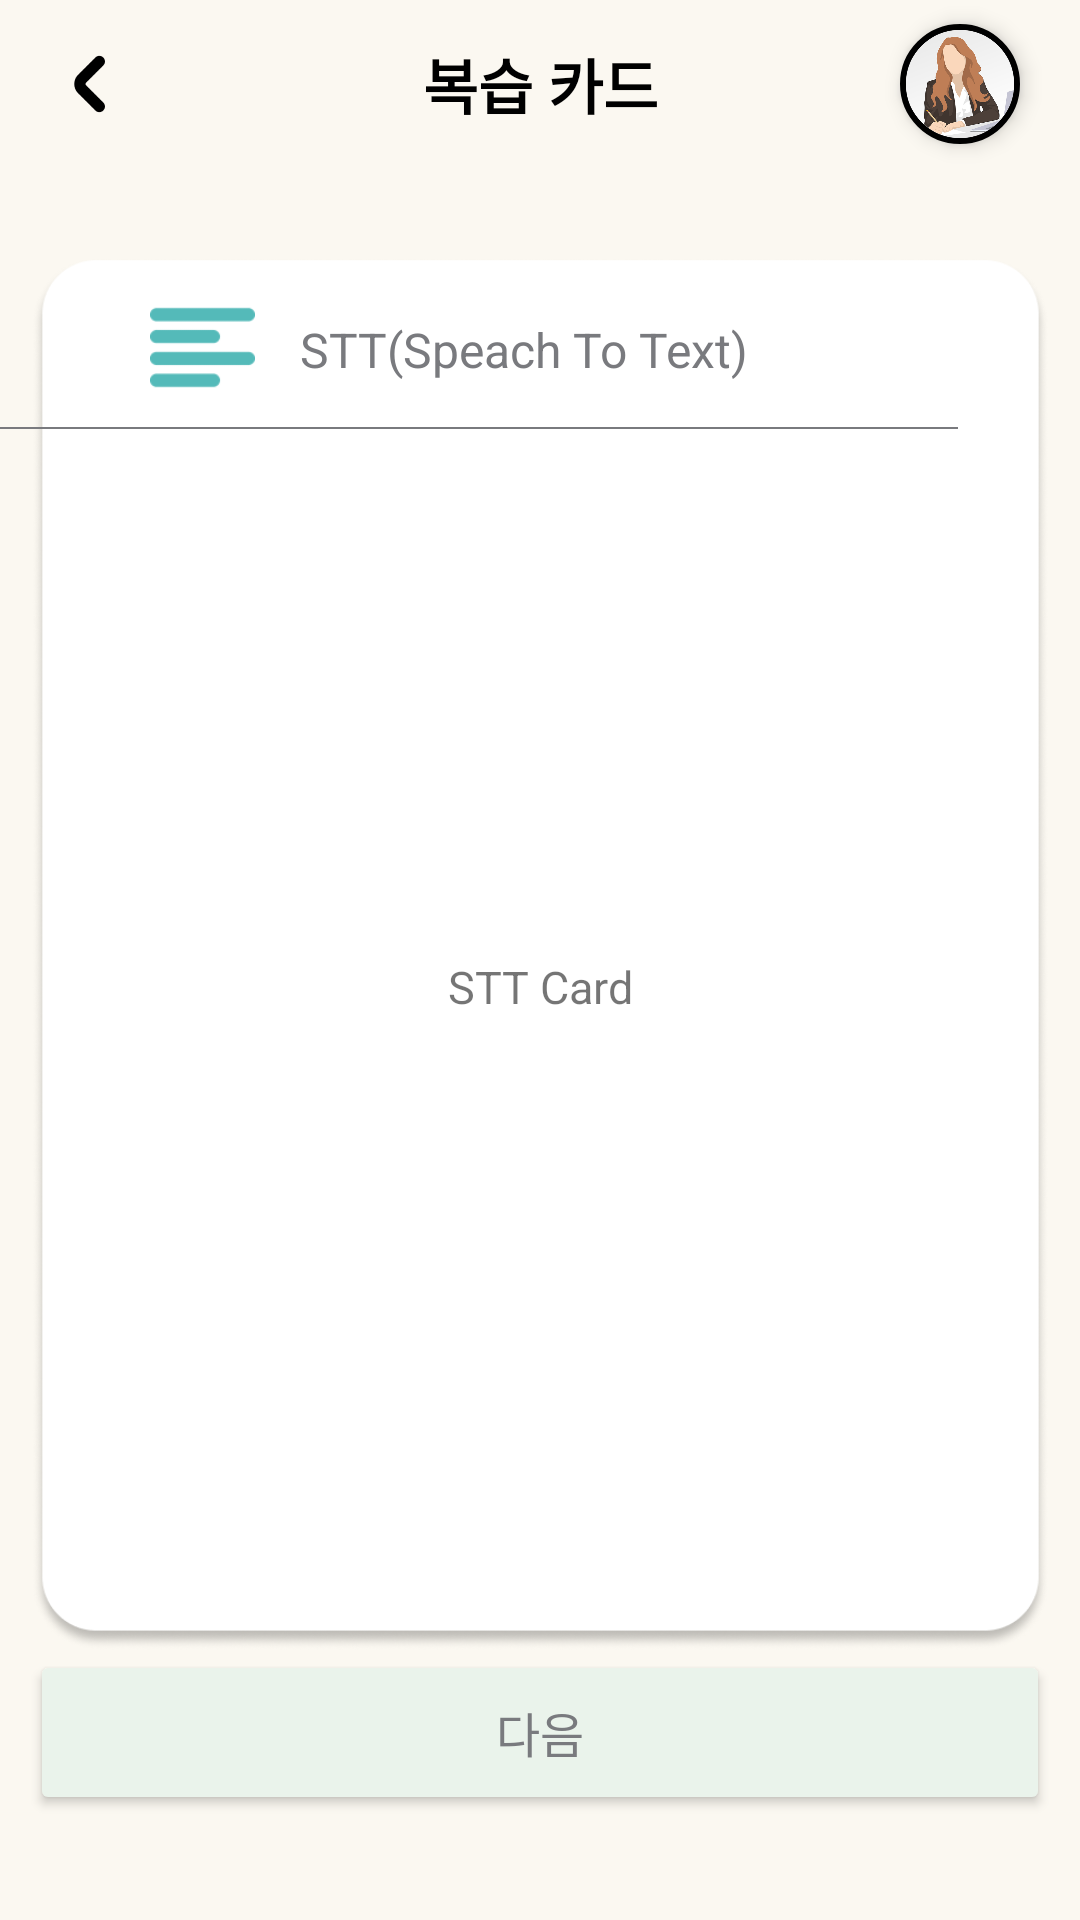

Here is an Android app screen rendered from its layout file. Give the layout XML and the strings, colors and styles it references.
<!-- AndroidManifest.xml: application theme Theme.Soundy -->
<!-- res/layout/activity_stt_quiz.xml -->
<?xml version="1.0" encoding="utf-8"?>
<androidx.constraintlayout.widget.ConstraintLayout xmlns:android="http://schemas.android.com/apk/res/android"
    xmlns:app="http://schemas.android.com/apk/res-auto"
    xmlns:tools="http://schemas.android.com/tools"
    android:id="@+id/sttBackground"
    android:layout_width="match_parent"
    android:layout_height="match_parent"
    android:background="@color/beige"
    android:orientation="vertical"
    tools:context=".SttActivity"
    tools:layout_editor_absoluteY="25dp">

    <androidx.constraintlayout.widget.ConstraintLayout
        android:id="@+id/constraintLayout"
        android:layout_width="match_parent"
        android:layout_height="?attr/actionBarSize"
        app:layout_constraintEnd_toEndOf="parent"
        app:layout_constraintStart_toStartOf="parent"
        app:layout_constraintTop_toTopOf="parent">

        <ImageButton
            android:id="@+id/btnBack"
            android:layout_width="30dp"
            android:layout_height="match_parent"
            android:layout_marginStart="15dp"
            android:layout_marginTop="10dp"
            android:layout_marginBottom="10dp"
            android:background="#00FFFFFF"
            android:scaleType="centerInside"
            app:layout_constraintBottom_toBottomOf="parent"
            app:layout_constraintStart_toStartOf="parent"
            app:layout_constraintTop_toTopOf="parent"
            app:srcCompat="@drawable/back_button" />

        <TextView
            android:id="@+id/titleText"
            android:layout_width="wrap_content"
            android:layout_height="match_parent"
            android:backgroundTint="@color/beige"
            android:gravity="center"
            android:text="복습 카드"
            android:textColor="@color/black"
            android:textSize="20sp"
            android:textStyle="bold"
            app:layout_constraintEnd_toEndOf="parent"
            app:layout_constraintStart_toStartOf="parent"
            app:layout_constraintTop_toTopOf="parent" />

        <ImageButton
            android:id="@+id/btnMypage"
            android:layout_width="40dp"
            android:layout_height="40dp"
            android:layout_marginEnd="20dp"
            android:background="@drawable/shape_circle_button"
            android:elevation="4dp"
            android:padding="2dp"
            android:scaleType="fitXY"
            app:layout_constraintBottom_toBottomOf="parent"
            app:layout_constraintEnd_toEndOf="parent"
            app:layout_constraintTop_toTopOf="parent"
            app:srcCompat="@drawable/default_profile" />

    </androidx.constraintlayout.widget.ConstraintLayout>


    <ImageView
        android:id="@+id/Imgsttback"
        android:layout_width="355dp"
        android:layout_height="464dp"
        android:layout_marginStart="30dp"
        android:layout_marginTop="30dp"
        android:layout_marginEnd="30dp"
        app:layout_constraintEnd_toEndOf="parent"
        app:layout_constraintStart_toStartOf="parent"
        app:layout_constraintTop_toBottomOf="@+id/constraintLayout"
        app:srcCompat="@drawable/sttback" />

    <ImageView
        android:id="@+id/iconStt2"
        android:layout_width="35dp"
        android:layout_height="35dp"
        android:layout_marginStart="50dp"
        android:layout_marginBottom="9dp"
        app:layout_constraintBottom_toTopOf="@+id/barr"
        app:layout_constraintStart_toStartOf="parent"
        app:srcCompat="@drawable/stt_icon" />

    <TextView
        android:id="@+id/textStt"
        android:layout_width="wrap_content"
        android:layout_height="wrap_content"
        android:layout_marginStart="15dp"
        android:layout_marginBottom="15dp"
        android:text="STT(Speach To Text)"
        android:textColor="#797A7E"
        android:textSize="16dp"
        app:layout_constraintBottom_toTopOf="@+id/barr"
        app:layout_constraintStart_toEndOf="@+id/iconStt2" />

    <View
            android:id="@+id/barr"
            android:layout_width="330dp"
            android:layout_height="2px"
            android:layout_marginStart="40dp"
            android:layout_marginEnd="41dp"
            android:layout_marginBottom="407dp"
            android:background="#797A7E"
            app:layout_constraintBottom_toBottomOf="@+id/Imgsttback"
            app:layout_constraintEnd_toEndOf="parent"
            app:layout_constraintHorizontal_bias="1.0"
            app:layout_constraintStart_toStartOf="parent" />

    <TextView
        android:id="@+id/sttCard"
        android:layout_width="315dp"
        android:layout_height="122dp"
        android:layout_marginBottom="160dp"
        android:background="@null"
        android:gravity="center"
        android:scrollHorizontally="true"
        android:text="STT Card"
        android:textAlignment="center"
        android:textIsSelectable="true"
        android:textSize="15dp"
        app:layout_constraintBottom_toBottomOf="@+id/Imgsttback"
        app:layout_constraintEnd_toEndOf="@+id/Imgsttback"
        app:layout_constraintStart_toStartOf="@+id/Imgsttback"
        app:layout_constraintTop_toBottomOf="@+id/bar"
        app:layout_constraintVertical_bias="0.438" />

    <Button
        android:id="@+id/btnNext"
        android:layout_width="340dp"
        android:layout_height="55dp"
        android:layout_marginBottom="35dp"
        android:backgroundTint="@color/mint"
        android:elevation="4dp"
        android:insetTop="0dp"
        android:insetBottom="0dp"
        android:text="다음"
        android:textColor="#797A7E"
        android:textSize="16sp"
        app:cornerRadius="15dp"
        app:layout_constraintBottom_toBottomOf="parent"
        app:layout_constraintEnd_toEndOf="parent"
        app:layout_constraintHorizontal_bias="0.495"
        app:layout_constraintStart_toStartOf="parent" />


</androidx.constraintlayout.widget.ConstraintLayout>
<!-- resources referenced by this layout -->
<resources>
  <color name="beige">#FBF8F1</color>
  <color name="black">#FF000000</color>
  <color name="mint">#EAF3EB</color>
  <!-- drawable back_button: png bitmap (drawable-v24, 707 bytes) -->
  <!-- drawable default_profile: png bitmap (drawable, 79650 bytes) -->
  <!-- drawable shape_circle_button (drawable) -->
  <?xml version="1.0" encoding="utf-8"?>
  <ripple xmlns:android="http://schemas.android.com/apk/res/android"
      android:color="#ffffff"
      >
      <item>
          <shape android:shape="oval">
              <solid android:color="#ffffff" />
              <stroke
                  android:width="2dp"
                  android:color="@color/black" />
          </shape>
      </item>
  </ripple>
  <!-- drawable stt_icon: png bitmap (drawable-v24, 1199 bytes) -->
  <!-- drawable sttback: png bitmap (drawable-v24, 59858 bytes) -->
  <style name="Theme.Soundy" parent="Theme.MaterialComponents.DayNight.NoActionBar">
          
          <item name="android:windowBackground">@color/beige</item>
          <item name="colorPrimary">@color/teal_700</item>
          <item name="colorPrimaryVariant">@color/black</item>
          <item name="colorOnPrimary">@color/white</item>
          
          <item name="colorSecondary">@color/real_mint</item>
          <item name="colorSecondaryVariant">@color/teal_700</item>
          <item name="colorOnSecondary">@color/black</item>
          
          <item name="android:statusBarColor" tools:targetApi="l">?attr/colorPrimaryVariant</item>
          
          <item name="rippleColor">@color/grayDarkDisabled</item>
      </style>
  <color name="teal_700">#FF018786</color>
  <color name="white">#FFFFFFFF</color>
  <color name="real_mint">#54BAB9</color>
  <color name="grayDarkDisabled">#8F8F8F</color>
</resources>
